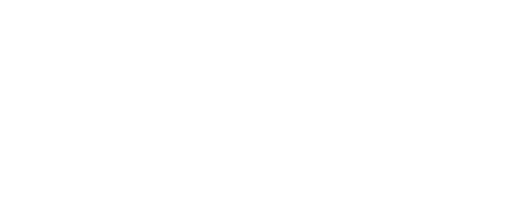
t = 0.00 s
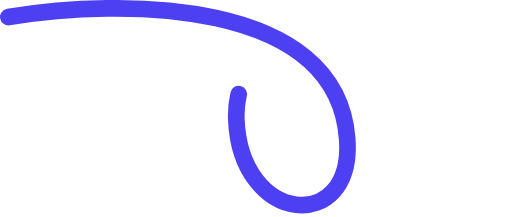
t = 0.45 s
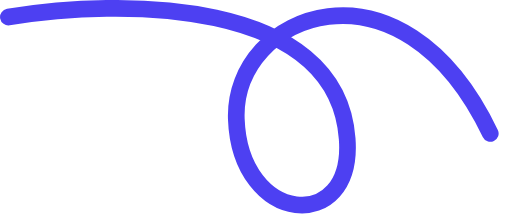
t = 0.90 s
t = 1.35 s: frame unchanged from t = 0.90 s, image omitted
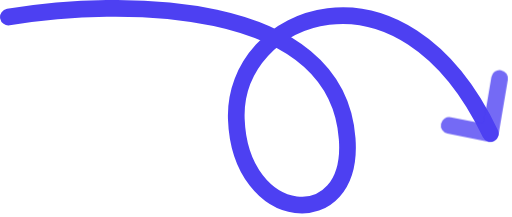
t = 1.95 s
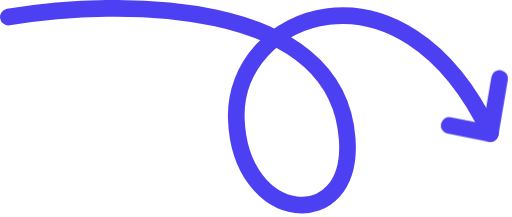
t = 2.55 s

The animated SVG that drew these frames (rendered in a browser with its animation timeline set to each time). Animation: 2 CSS @keyframes rules; one cycle of 3.00 s, repeats indefinitely.

<svg xmlns="http://www.w3.org/2000/svg" width="92" height="39" viewBox="0 0 92 39" fill="none"><path class="draw-body" d="M1.50021 3.06818       C21.4132 -0.250828 60.4838 -0.474091 62.3847 24.914       C63.6825 42.2476 43.1475 40.424 42.4624 21.4048       C41.7772 2.38573 72.0682 -9.62069 88.1062 23.9877" stroke="#4D40F2" stroke-width="3" stroke-linecap="round" fill="none"></path><path class="draw-head" d="M88.1062 23.9877 L80.7175 22.5369       M88.1062 23.9877 L89.7791 14.0933" stroke="#4D40F2" stroke-width="3" stroke-linecap="round" fill="none"></path><style>  .draw-body {  stroke-dasharray: 280;  stroke-dashoffset: 280;  animation: draw-body 3s ease infinite;}.draw-head {  stroke-dasharray: 50;  stroke-dashoffset: 50;  animation: draw-head 2.8s ease infinite;}@keyframes draw-body {  0% {    stroke-dashoffset: 280;  }  60% {    stroke-dashoffset: 0;  }  100% {    stroke-dashoffset: 0;  }}@keyframes draw-head {  0% {    stroke-dashoffset: 50;    opacity: 0;  }  60% {    stroke-dashoffset: 50;    opacity: 0;  }  80% {    stroke-dashoffset: 0;    opacity: 1;  }  100% {    stroke-dashoffset: 0;    opacity: 1;  }}  </style></svg>
